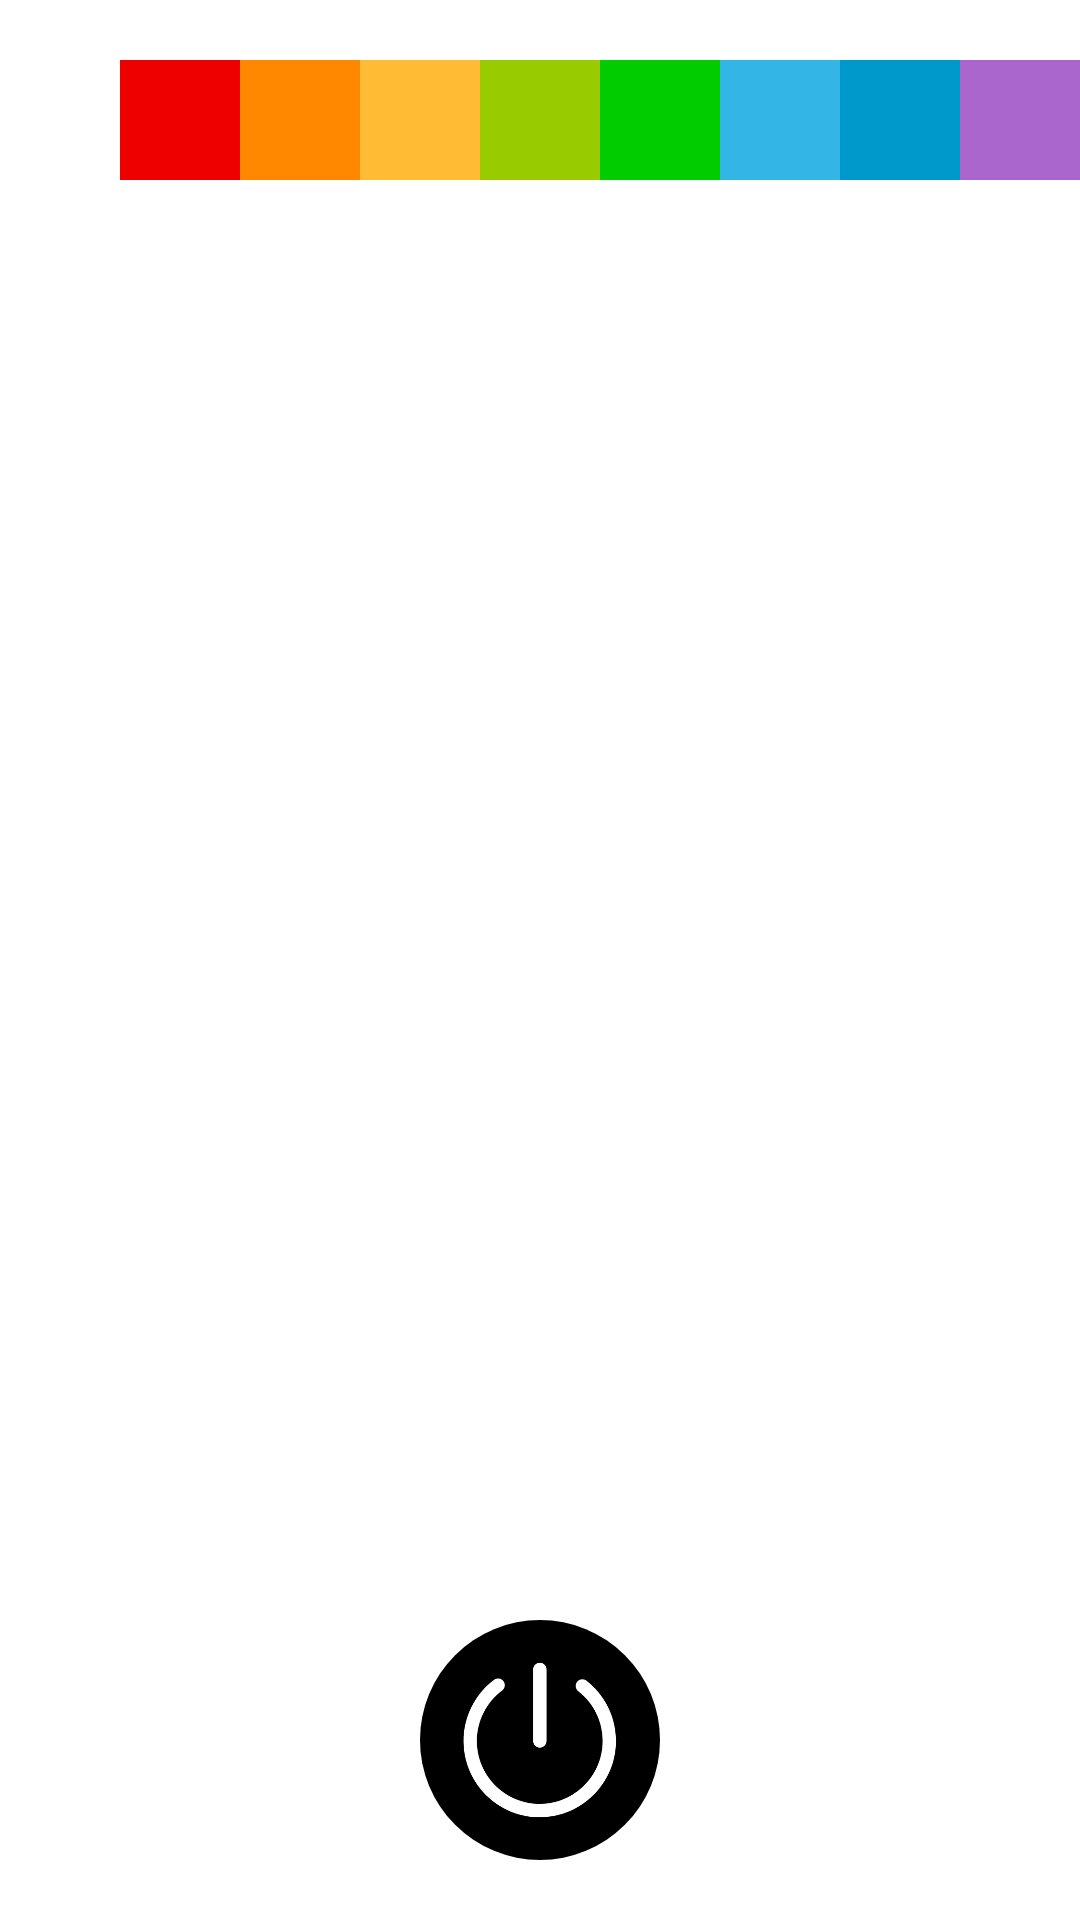

This screen was rendered from an Android layout file. Write that file and the resources it references.
<!-- AndroidManifest.xml: application theme Theme.FourApps -->
<!-- res/layout/fragment_flashlight.xml -->
<?xml version="1.0" encoding="utf-8"?>
<FrameLayout xmlns:android="http://schemas.android.com/apk/res/android"
    xmlns:tools="http://schemas.android.com/tools"
    android:layout_width="match_parent"
    android:layout_height="match_parent"
    android:background="@color/white"
    tools:context=".FlashlightFragment">

    <RelativeLayout
        android:id="@+id/relative_layout"
        android:layout_width="match_parent"
        android:layout_height="match_parent"
        android:paddingVertical="20dp"
        android:background="@color/white">

        <LinearLayout
            android:layout_width="match_parent"
            android:layout_height="wrap_content">

            <Button
                android:id="@+id/color0_button"
                android:layout_width="40dp"
                android:layout_height="40dp"
                android:background="@color/color0" />

            <Button
                android:id="@+id/color1_button"
                android:layout_width="40dp"
                android:layout_height="40dp"
                android:background="@color/color1"/>

            <Button
                android:id="@+id/color2_button"
                android:layout_width="40dp"
                android:layout_height="40dp"
                android:background="@color/color2"/>

            <Button
                android:id="@+id/color3_button"
                android:layout_width="40dp"
                android:layout_height="40dp"
                android:background="@color/color3"/>

            <Button
                android:id="@+id/color4_button"
                android:layout_width="40dp"
                android:layout_height="40dp"
                android:background="@color/color4"/>

            <Button
                android:id="@+id/color5_button"
                android:layout_width="40dp"
                android:layout_height="40dp"
                android:background="@color/color5"/>

            <Button
                android:id="@+id/color6_button"
                android:layout_width="40dp"
                android:layout_height="40dp"
                android:background="@color/color6"/>

            <Button
                android:id="@+id/color7_button"
                android:layout_width="40dp"
                android:layout_height="40dp"
                android:background="@color/color7"/>

            <Button
                android:id="@+id/color8_button"
                android:layout_width="40dp"
                android:layout_height="40dp"
                android:background="@color/color8"/>

            <Button
                android:id="@+id/color9_button"
                android:layout_width="40dp"
                android:layout_height="40dp"
                android:background="@color/color9"/>

            <Button
                android:id="@+id/color10_button"
                android:layout_width="40dp"
                android:layout_height="40dp"
                android:background="@color/color10"/>

        </LinearLayout>

        <ImageButton
            android:id="@+id/flashlight_button"
            android:layout_width="80dp"
            android:layout_height="80dp"
            android:scaleType="fitCenter"
            android:layout_alignParentBottom="true"
            android:layout_centerHorizontal="true"
            android:background="@drawable/button_circle"
            android:backgroundTint="@color/black"
            android:src="@drawable/power_button_white" />

    </RelativeLayout>

</FrameLayout>
<!-- resources referenced by this layout -->
<resources>
  <color name="black">#FF000000</color>
  <color name="color0">#FFFFFFFF</color>
  <color name="color1">#FFEE0000</color>
  <color name="color10">#FFEE00EE</color>
  <color name="color2">#FFFF8800</color>
  <color name="color3">#FFFFBB33</color>
  <color name="color4">#FF99CC00</color>
  <color name="color5">#FF00CC00</color>
  <color name="color6">#FF33B5E5</color>
  <color name="color7">#FF0099CC</color>
  <color name="color8">#FFAA66CC</color>
  <color name="color9">#FF9933CC</color>
  <color name="white">#FFFFFFFF</color>
  <!-- drawable button_circle (drawable) -->
  <?xml version="1.0" encoding="utf-8"?>
  <selector xmlns:android="http://schemas.android.com/apk/res/android">
      <item>
          <shape android:shape="oval" >
              <solid android:color="@color/white" />
          </shape>
      </item>
  </selector>
  <!-- drawable power_button_white: png bitmap (drawable, 11736 bytes) -->
  <style name="Theme.FourApps" parent="Theme.AppCompat.Light.DarkActionBar" />
</resources>
